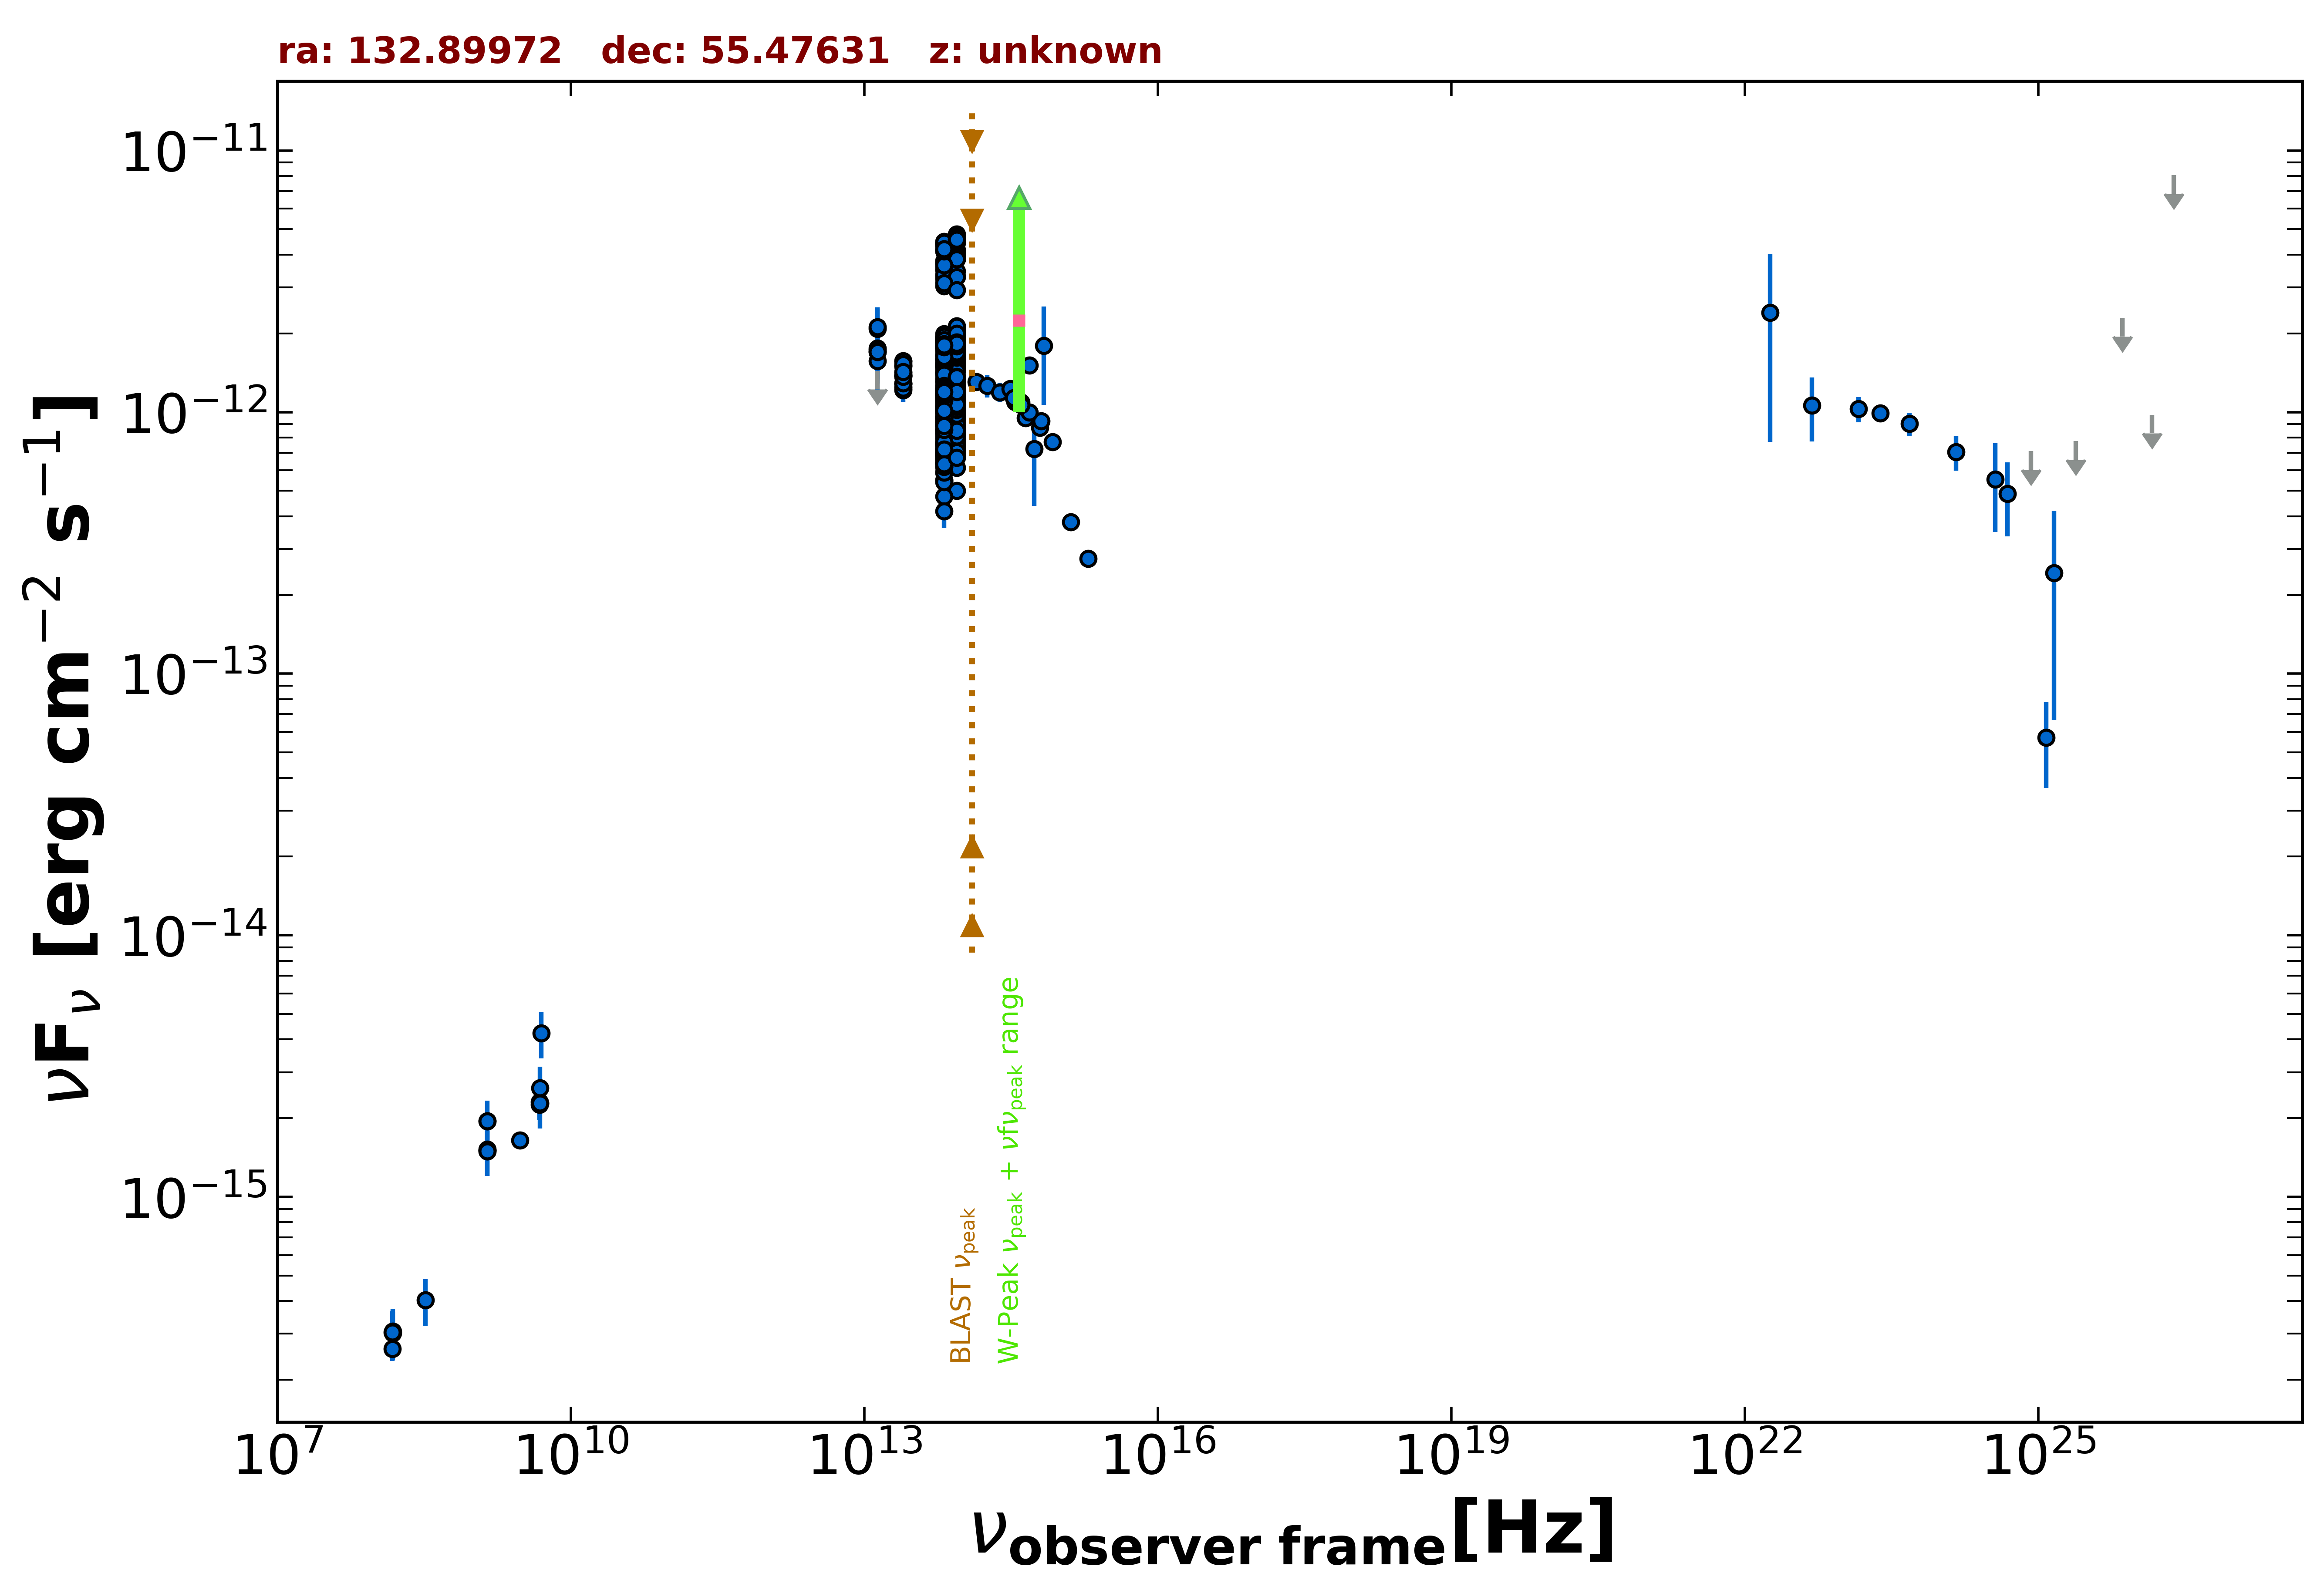

Data behind this chart, as committed beside it:
freq., flux, err_flux, MJD_start, MJD_end, flag, catalog, reference
1.400e+09, 1.947e-15, 1.500e-18, 55000, 55000, , FIRST, White et al. 1997  ApJ  475 479
1.400e+09, 1.518e-15, 4.650e-17, 55000, 55000, , NVSS, Condon et al. 1998  AJ  115  1693
3.000e+09, 1.644e-15, 2.250e-17, 55000, 55000, , VLASSQL, Gordon et al. 2021  ApJS  255  30
1.500e+08, 2.628e-16, 2.670e-17, 55000, 55000, , TGSS150, Intema et al. 2017  A&A  598  A781
4.800e+09, 2.256e-15, 2.400e-16, 55000, 55000, , GB6, Gregory et al. 1996  ApJS  103  427
4.800e+09, 2.304e-15, 3.360e-16, 55000, 55000, , GB87, Gregory et al. 1992  VizieR  VIII/14/j20…
4.850e+09, 2.279e-15, 0.000e+00, 55000, 55000, , NORTH20, White and Becker  1992  ApJS  79  331
1.400e+09, 1.498e-15, 0.000e+00, 55000, 55000, , NORTH20, White and Becker  1992  ApJS  79  331
1.389e+14, 1.307e-12, 1.050e-13, 55000, 55000, , 2MASS, Skrutskie et al. 2006  AJ  131  1163
1.804e+14, 1.261e-12, 1.220e-13, 55000, 55000, , 2MASS, Skrutskie et al. 2006  AJ  131  1163
2.427e+14, 1.192e-12, 1.020e-13, 55000, 55000, , 2MASS, Skrutskie et al. 2006  AJ  131  1163
8.817e+13, 1.127e-12, 3.500e-15, 55000, 55000, , UNWISE, Schlafly et al. 2019  ApJS  240  30
6.517e+13, 1.107e-12, 5.000e-15, 55000, 55000, , UNWISE, Schlafly et al. 2019  ApJS  240  30
8.817e+13, 1.595e-12, 3.550e-14, 55000, 55000, , WISE, Wright et al. 2010  AJ  140  1868
6.517e+13, 1.502e-12, 3.200e-14, 55000, 55000, , WISE, Wright et al. 2010  AJ  140  1868
2.498e+13, 1.383e-12, 4.050e-14, 55000, 55000, , WISE, Wright et al. 2010  AJ  140  1868
1.363e+13, 1.463e-12, 1.280e-13, 55000, 55000, , WISE, Wright et al. 2010  AJ  140  1868
8.817e+13, 8.025e-13, 3.330e-14, 56955, 56955, , NEOWISE, Mainzer et al. 2014  ApJ  792  30
6.517e+13, 7.646e-13, 4.015e-14, 56955, 56955, , NEOWISE, Mainzer et al. 2014  ApJ  792  30
8.817e+13, 8.639e-13, 3.185e-14, 56955, 56955, , NEOWISE, Mainzer et al. 2014  ApJ  792  30
6.517e+13, 7.195e-13, 4.045e-14, 56955, 56955, , NEOWISE, Mainzer et al. 2014  ApJ  792  30
8.817e+13, 8.552e-13, 3.310e-14, 56955, 56955, , NEOWISE, Mainzer et al. 2014  ApJ  792  30
6.517e+13, 7.597e-13, 4.410e-14, 56955, 56955, , NEOWISE, Mainzer et al. 2014  ApJ  792  30
8.817e+13, 7.573e-13, 3.350e-14, 56955, 56955, , NEOWISE, Mainzer et al. 2014  ApJ  792  30
6.517e+13, 7.479e-13, 4.200e-14, 56955, 56955, , NEOWISE, Mainzer et al. 2014  ApJ  792  30
8.817e+13, 8.365e-13, 3.315e-14, 56955, 56955, , NEOWISE, Mainzer et al. 2014  ApJ  792  30
6.517e+13, 7.195e-13, 3.780e-14, 56955, 56955, , NEOWISE, Mainzer et al. 2014  ApJ  792  30
8.817e+13, 8.167e-13, 3.160e-14, 56955, 56955, , NEOWISE, Mainzer et al. 2014  ApJ  792  30
6.517e+13, 6.967e-13, 4.625e-14, 56955, 56955, , NEOWISE, Mainzer et al. 2014  ApJ  792  30
8.817e+13, 8.799e-13, 3.890e-14, 56956, 56956, , NEOWISE, Mainzer et al. 2014  ApJ  792  30
6.517e+13, 7.977e-13, 4.340e-14, 56956, 56956, , NEOWISE, Mainzer et al. 2014  ApJ  792  30
8.817e+13, 8.442e-13, 3.655e-14, 56956, 56956, , NEOWISE, Mainzer et al. 2014  ApJ  792  30
6.517e+13, 6.961e-13, 5.330e-14, 56956, 56956, , NEOWISE, Mainzer et al. 2014  ApJ  792  30
8.817e+13, 9.265e-13, 3.925e-14, 56956, 56956, , NEOWISE, Mainzer et al. 2014  ApJ  792  30
6.517e+13, 7.514e-13, 4.640e-14, 56956, 56956, , NEOWISE, Mainzer et al. 2014  ApJ  792  30
8.817e+13, 8.767e-13, 3.720e-14, 56955, 56955, , NEOWISE, Mainzer et al. 2014  ApJ  792  30
6.517e+13, 8.587e-13, 5.860e-14, 56955, 56955, , NEOWISE, Mainzer et al. 2014  ApJ  792  30
8.817e+13, 8.719e-13, 4.095e-14, 56955, 56955, , NEOWISE, Mainzer et al. 2014  ApJ  792  30
6.517e+13, 7.202e-13, 4.585e-14, 56955, 56955, , NEOWISE, Mainzer et al. 2014  ApJ  792  30
8.817e+13, 8.334e-13, 3.455e-14, 56956, 56956, , NEOWISE, Mainzer et al. 2014  ApJ  792  30
6.517e+13, 6.999e-13, 4.390e-14, 56956, 56956, , NEOWISE, Mainzer et al. 2014  ApJ  792  30
8.817e+13, 8.512e-13, 3.370e-14, 56956, 56956, , NEOWISE, Mainzer et al. 2014  ApJ  792  30
6.517e+13, 8.081e-13, 4.690e-14, 56956, 56956, , NEOWISE, Mainzer et al. 2014  ApJ  792  30
8.817e+13, 9.206e-13, 3.565e-14, 56955, 56955, , NEOWISE, Mainzer et al. 2014  ApJ  792  30
6.517e+13, 6.377e-13, 5.295e-14, 56955, 56955, , NEOWISE, Mainzer et al. 2014  ApJ  792  30
8.817e+13, 1.719e-12, 4.900e-14, 57123, 57123, , NEOWISE, Mainzer et al. 2014  ApJ  792  30
6.517e+13, 1.530e-12, 5.900e-14, 57123, 57123, , NEOWISE, Mainzer et al. 2014  ApJ  792  30
8.817e+13, 1.606e-12, 4.450e-14, 57123, 57123, , NEOWISE, Mainzer et al. 2014  ApJ  792  30
6.517e+13, 1.384e-12, 5.900e-14, 57123, 57123, , NEOWISE, Mainzer et al. 2014  ApJ  792  30
8.817e+13, 1.496e-12, 4.400e-14, 57123, 57123, , NEOWISE, Mainzer et al. 2014  ApJ  792  30
6.517e+13, 1.514e-12, 6.400e-14, 57123, 57123, , NEOWISE, Mainzer et al. 2014  ApJ  792  30
8.817e+13, 1.621e-12, 4.600e-14, 57123, 57123, , NEOWISE, Mainzer et al. 2014  ApJ  792  30
6.517e+13, 1.419e-12, 5.750e-14, 57123, 57123, , NEOWISE, Mainzer et al. 2014  ApJ  792  30
8.817e+13, 1.603e-12, 4.750e-14, 57123, 57123, , NEOWISE, Mainzer et al. 2014  ApJ  792  30
6.517e+13, 1.344e-12, 5.350e-14, 57123, 57123, , NEOWISE, Mainzer et al. 2014  ApJ  792  30
8.817e+13, 1.485e-12, 4.950e-14, 57122, 57122, , NEOWISE, Mainzer et al. 2014  ApJ  792  30
6.517e+13, 1.448e-12, 5.350e-14, 57122, 57122, , NEOWISE, Mainzer et al. 2014  ApJ  792  30
8.817e+13, 8.639e-13, 5.815e-14, 57681, 57681, , NEOWISE, Mainzer et al. 2014  ApJ  792  30
6.517e+13, 7.534e-13, 5.000e-14, 57681, 57681, , NEOWISE, Mainzer et al. 2014  ApJ  792  30
8.817e+13, 9.248e-13, 3.750e-14, 57682, 57682, , NEOWISE, Mainzer et al. 2014  ApJ  792  30
... 645 more rows
